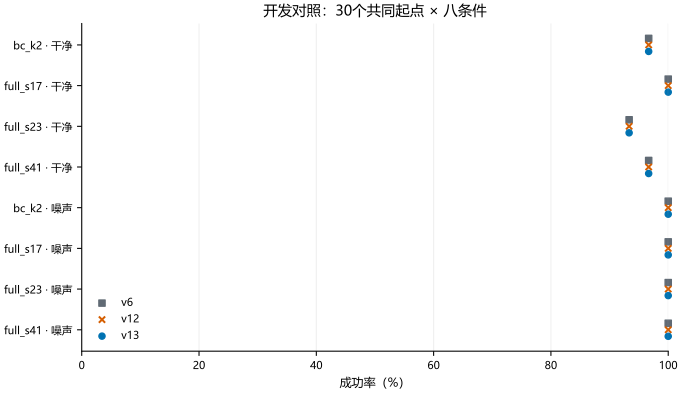

Source data for this figure (header and first rows):
condition, version, success, executions, success_percent
bc_k2_clean, v6, 29, 30, 96.67
bc_k2_clean, v12, 29, 30, 96.67
bc_k2_clean, v13, 29, 30, 96.67
full_s17_clean, v6, 30, 30, 100.0
full_s17_clean, v12, 30, 30, 100.0
full_s17_clean, v13, 30, 30, 100.0
full_s23_clean, v6, 28, 30, 93.33
full_s23_clean, v12, 28, 30, 93.33
full_s23_clean, v13, 28, 30, 93.33
full_s41_clean, v6, 29, 30, 96.67
full_s41_clean, v12, 29, 30, 96.67
full_s41_clean, v13, 29, 30, 96.67
bc_k2_noise005, v6, 30, 30, 100.0
bc_k2_noise005, v12, 30, 30, 100.0
bc_k2_noise005, v13, 30, 30, 100.0
full_s17_noise005, v6, 30, 30, 100.0
full_s17_noise005, v12, 30, 30, 100.0
full_s17_noise005, v13, 30, 30, 100.0
full_s23_noise005, v6, 30, 30, 100.0
full_s23_noise005, v12, 30, 30, 100.0
full_s23_noise005, v13, 30, 30, 100.0
full_s41_noise005, v6, 30, 30, 100.0
full_s41_noise005, v12, 30, 30, 100.0
full_s41_noise005, v13, 30, 30, 100.0
